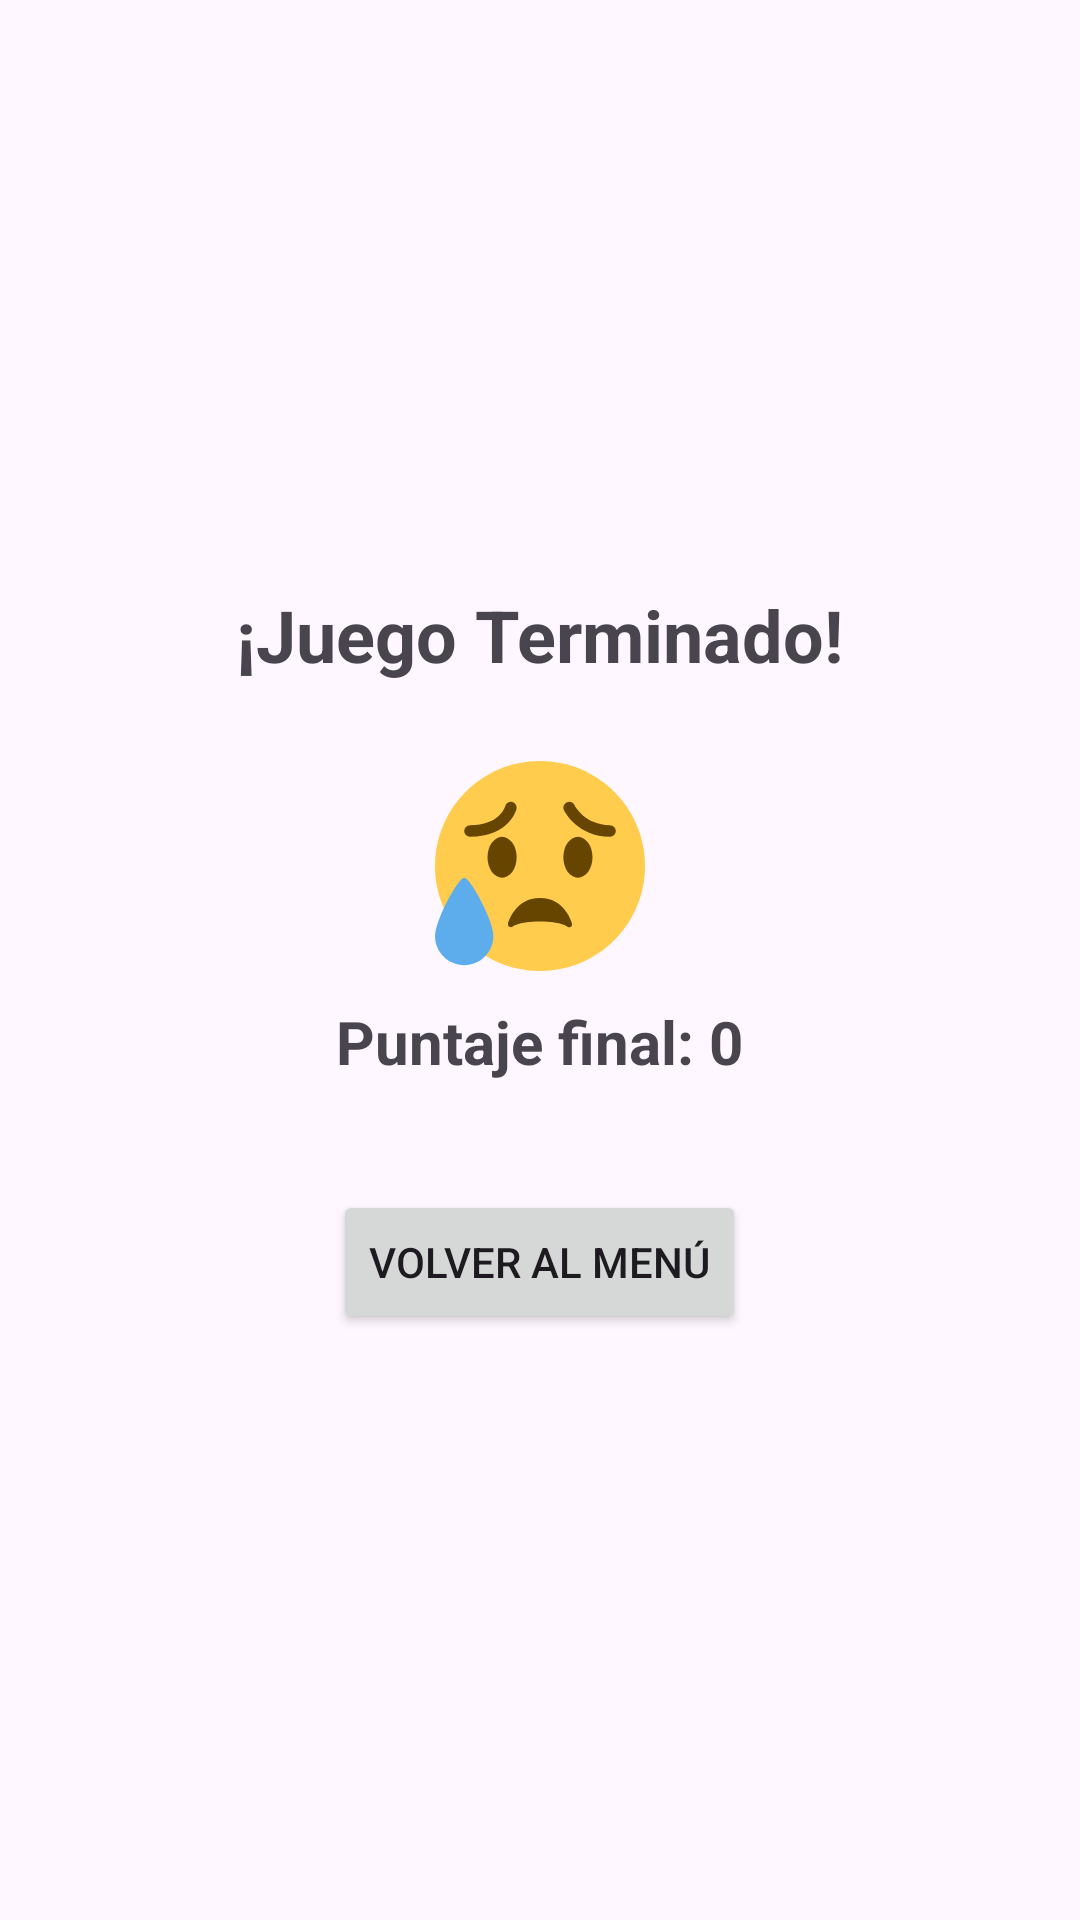

The Android layout XML behind this screen, and the referenced resources:
<!-- AndroidManifest.xml: application theme Theme.FocusGame -->
<!-- res/layout/activity_results.xml -->
<LinearLayout
    xmlns:android="http://schemas.android.com/apk/res/android"
    android:layout_width="match_parent"
    android:layout_height="match_parent"
    android:orientation="vertical"
    android:gravity="center"
    android:padding="16dp">

    <TextView
        android:id="@+id/tvGameOver"
        android:layout_width="wrap_content"
        android:layout_height="wrap_content"
        android:textStyle="bold"
        android:text="¡Juego Terminado!"
        android:textSize="24sp"
        android:layout_marginBottom="16dp"/>

    <ImageView
        android:layout_width="90sp"
        android:padding="10dp"
        android:layout_height="90sp"
        android:src="@drawable/loser" />

    <TextView
        android:id="@+id/tvFinalScore"
        android:layout_width="wrap_content"
        android:layout_height="wrap_content"
        android:textStyle="bold"
        android:text="Puntaje final: 0"
        android:textSize="20sp"
        android:layout_marginBottom="16dp"/>

    <Button
        android:id="@+id/btnReturnToMenu"
        android:layout_width="wrap_content"
        android:layout_height="wrap_content"
        android:text="Volver al menú"
        android:layout_marginTop="20dp"/>
</LinearLayout>
<!-- resources referenced by this layout -->
<resources>
  <!-- drawable loser (drawable) -->
  <vector xmlns:android="http://schemas.android.com/apk/res/android"
      android:width="800dp"
      android:height="800dp"
      android:viewportWidth="36"
      android:viewportHeight="36">
    <path
        android:pathData="M36,18c0,9.941 -8.059,18 -18,18c-9.94,0 -18,-8.059 -18,-18C0,8.06 8.06,0 18,0c9.941,0 18,8.06 18,18"
        android:fillColor="#FFCC4D"/>
    <path
        android:pathData="M9,16.5a2.5,3.5 0,1 0,5 0a2.5,3.5 0,1 0,-5 0z"
        android:fillColor="#664500"/>
    <path
        android:pathData="M22,16.5a2.5,3.5 0,1 0,5 0a2.5,3.5 0,1 0,-5 0z"
        android:fillColor="#664500"/>
    <path
        android:pathData="M23.485,27.879C23.474,27.835 22.34,23.5 18,23.5s-5.474,4.335 -5.485,4.379a0.496,0.496 0,0 0,0.232 0.544a0.51,0.51 0,0 0,0.596 -0.06c0.009,-0.007 1.013,-0.863 4.657,-0.863c3.59,0 4.617,0.83 4.656,0.863a0.496,0.496 0,0 0,0.59 0.073a0.5,0.5 0,0 0,0.239 -0.557z"
        android:fillColor="#664500"/>
    <path
        android:pathData="M10,30c0,2.762 -2.238,5 -5,5s-5,-2.238 -5,-5s4,-10 5,-10s5,7.238 5,10z"
        android:fillColor="#5DADEC"/>
    <path
        android:pathData="M30,13c-5.554,0 -7.802,-4.367 -7.895,-4.553a1,1 0,0 1,1.787 -0.899C23.967,7.694 25.713,11 30,11a1,1 0,1 1,0 2zM6,13a1,1 0,0 1,0 -2c5.083,0 5.996,-3.12 6.033,-3.253c0.145,-0.528 0.69,-0.848 1.219,-0.709c0.53,0.139 0.851,0.673 0.718,1.205C13.921,8.437 12.704,13 6,13z"
        android:fillColor="#664500"/>
  </vector>
  <style name="Theme.FocusGame" parent="Base.Theme.FocusGame" />
  <style name="Base.Theme.FocusGame" parent="Theme.Material3.Light.NoActionBar">
  
      </style>
</resources>
